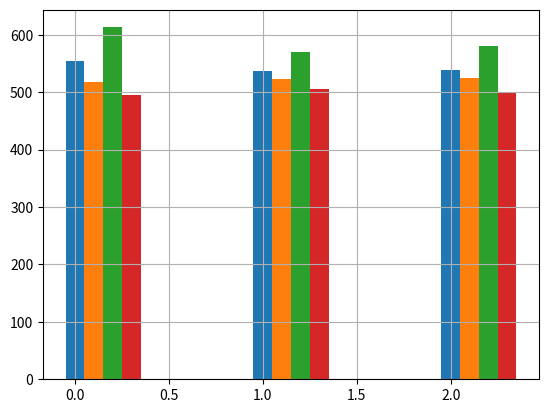

The matplotlib source for this figure:
import matplotlib.pyplot as plt
import numpy as np


col_count = 3

korea_scores = (554, 536, 538)
canada_scores = (518, 523, 525)
china_scores = (613, 570, 580)
france_scores = (495, 505, 499)

index = np.arange(col_count)
bar_width = 0.1
k1 = plt.bar(index, korea_scores, bar_width)
c1 = plt.bar(index + 0.1, canada_scores, bar_width)
ch1 = plt.bar(index + 0.2, china_scores, bar_width)
f1 = plt.bar(index + 0.3, france_scores, bar_width)
plt.grid(True)
plt.show()


